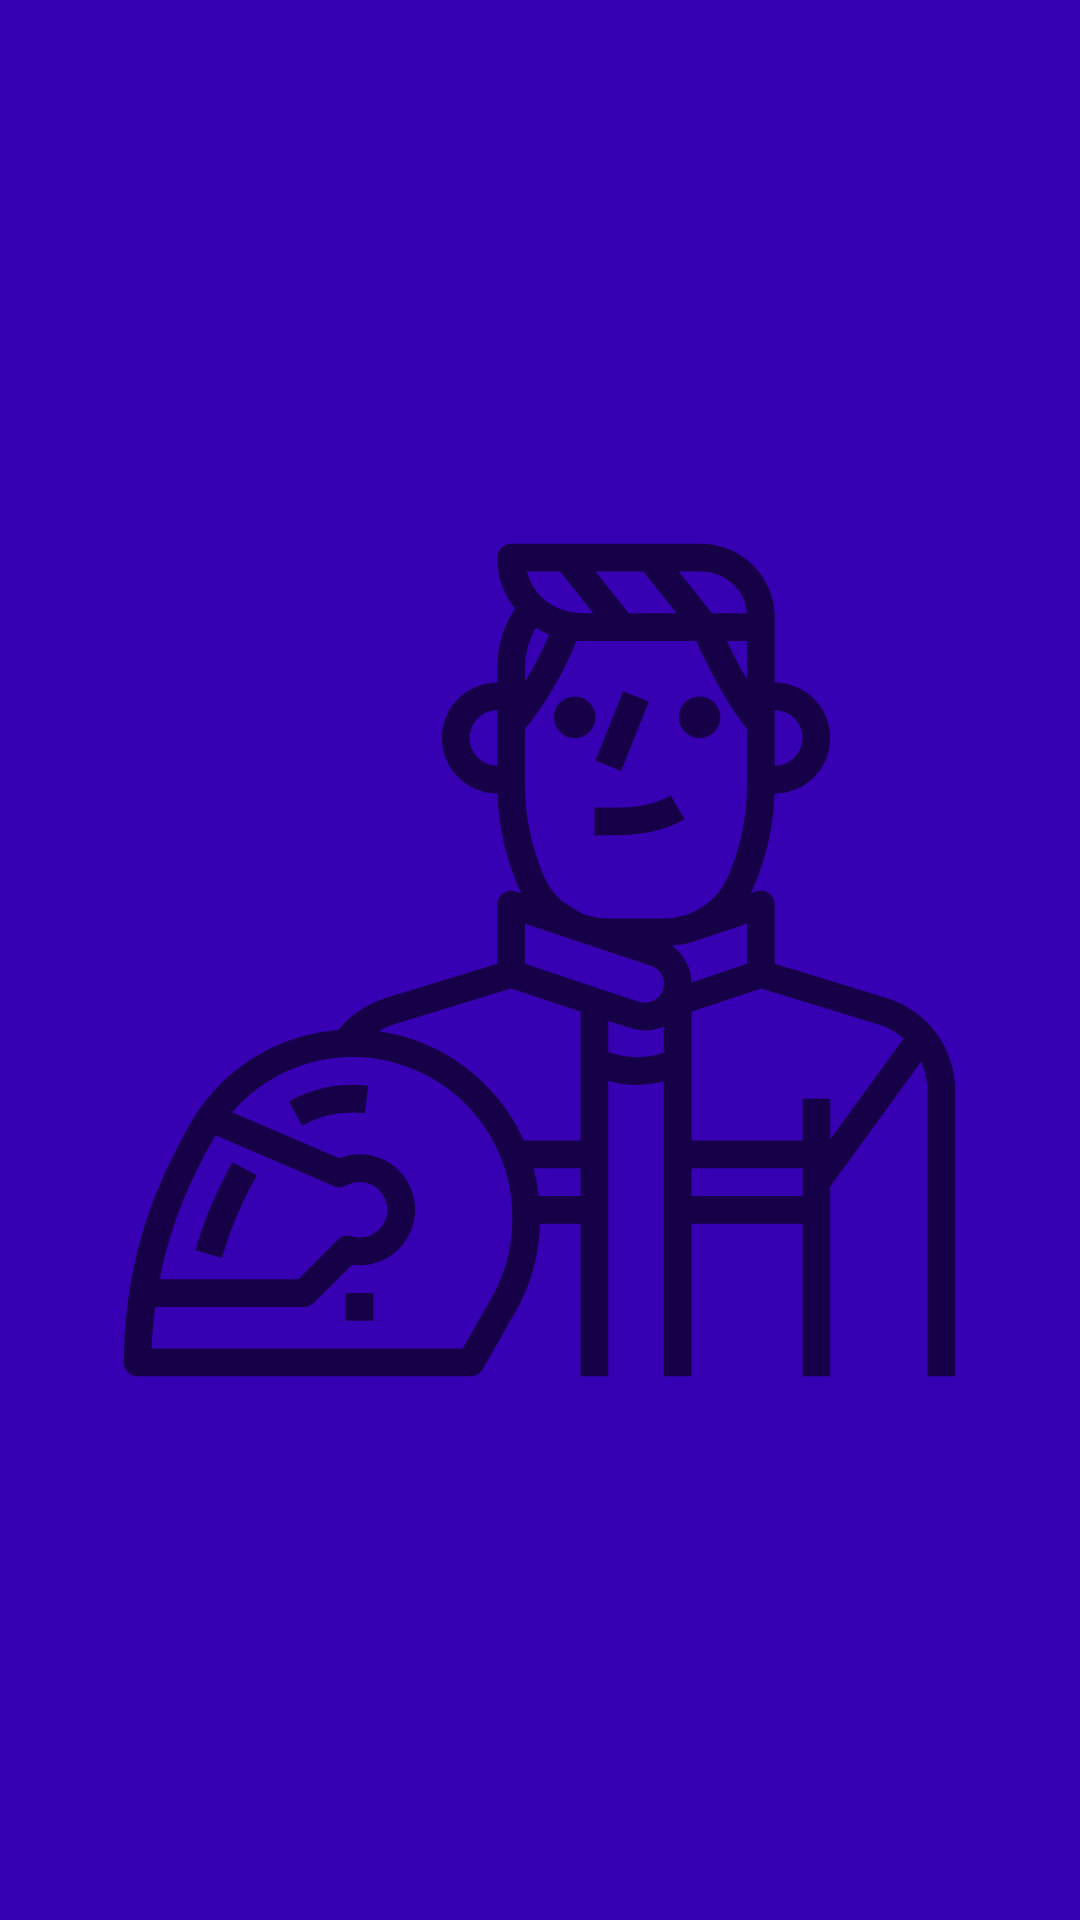

The Android layout XML behind this screen, and the referenced resources:
<!-- AndroidManifest.xml: application theme Theme.BikerCopilot -->
<!-- res/layout/fragment_splash.xml -->
<?xml version="1.0" encoding="utf-8"?>
<androidx.constraintlayout.widget.ConstraintLayout xmlns:android="http://schemas.android.com/apk/res/android"
    xmlns:tools="http://schemas.android.com/tools"
    android:layout_width="match_parent"
    android:layout_height="match_parent"
    xmlns:app="http://schemas.android.com/apk/res-auto"
    android:background="@color/purple_700"
    tools:context=".splash.SplashFragment">

    <ImageView
        android:layout_width="0dp"
        android:layout_height="0dp"
        android:layout_margin="32dp"
        android:src="@drawable/ic_biker"
        app:layout_constraintBottom_toBottomOf="parent"
        app:layout_constraintEnd_toEndOf="parent"
        app:layout_constraintStart_toStartOf="parent"
        app:layout_constraintTop_toTopOf="parent" />

</androidx.constraintlayout.widget.ConstraintLayout>
<!-- resources referenced by this layout -->
<resources>
  <!-- drawable ic_biker: vector/xml drawable (drawable, 4736 chars, omitted) -->
  <style name="Theme.BikerCopilot" parent="Theme.MaterialComponents.DayNight.DarkActionBar">
          
          <item name="colorPrimary">@color/purple_500</item>
          <item name="colorPrimaryVariant">@color/purple_700</item>
          <item name="colorOnPrimary">@color/white</item>
          
          <item name="colorSecondary">@color/teal_200</item>
          <item name="colorSecondaryVariant">@color/teal_700</item>
          <item name="colorOnSecondary">@color/black</item>
          
          <item name="android:statusBarColor" tools:targetApi="l">?attr/colorPrimaryVariant</item>
          
      </style>
  <!-- not gathered from this repository: default colours our renderer supplied (Android Studio template values) -->
  <color name="purple_500">#FF6200EE</color>
  <color name="purple_700">#FF3700B3</color>
  <color name="teal_200">#FF03DAC5</color>
  <color name="teal_700">#FF018786</color>
  <color name="black">#FF000000</color>
  <color name="white">#FFFFFFFF</color>
</resources>
